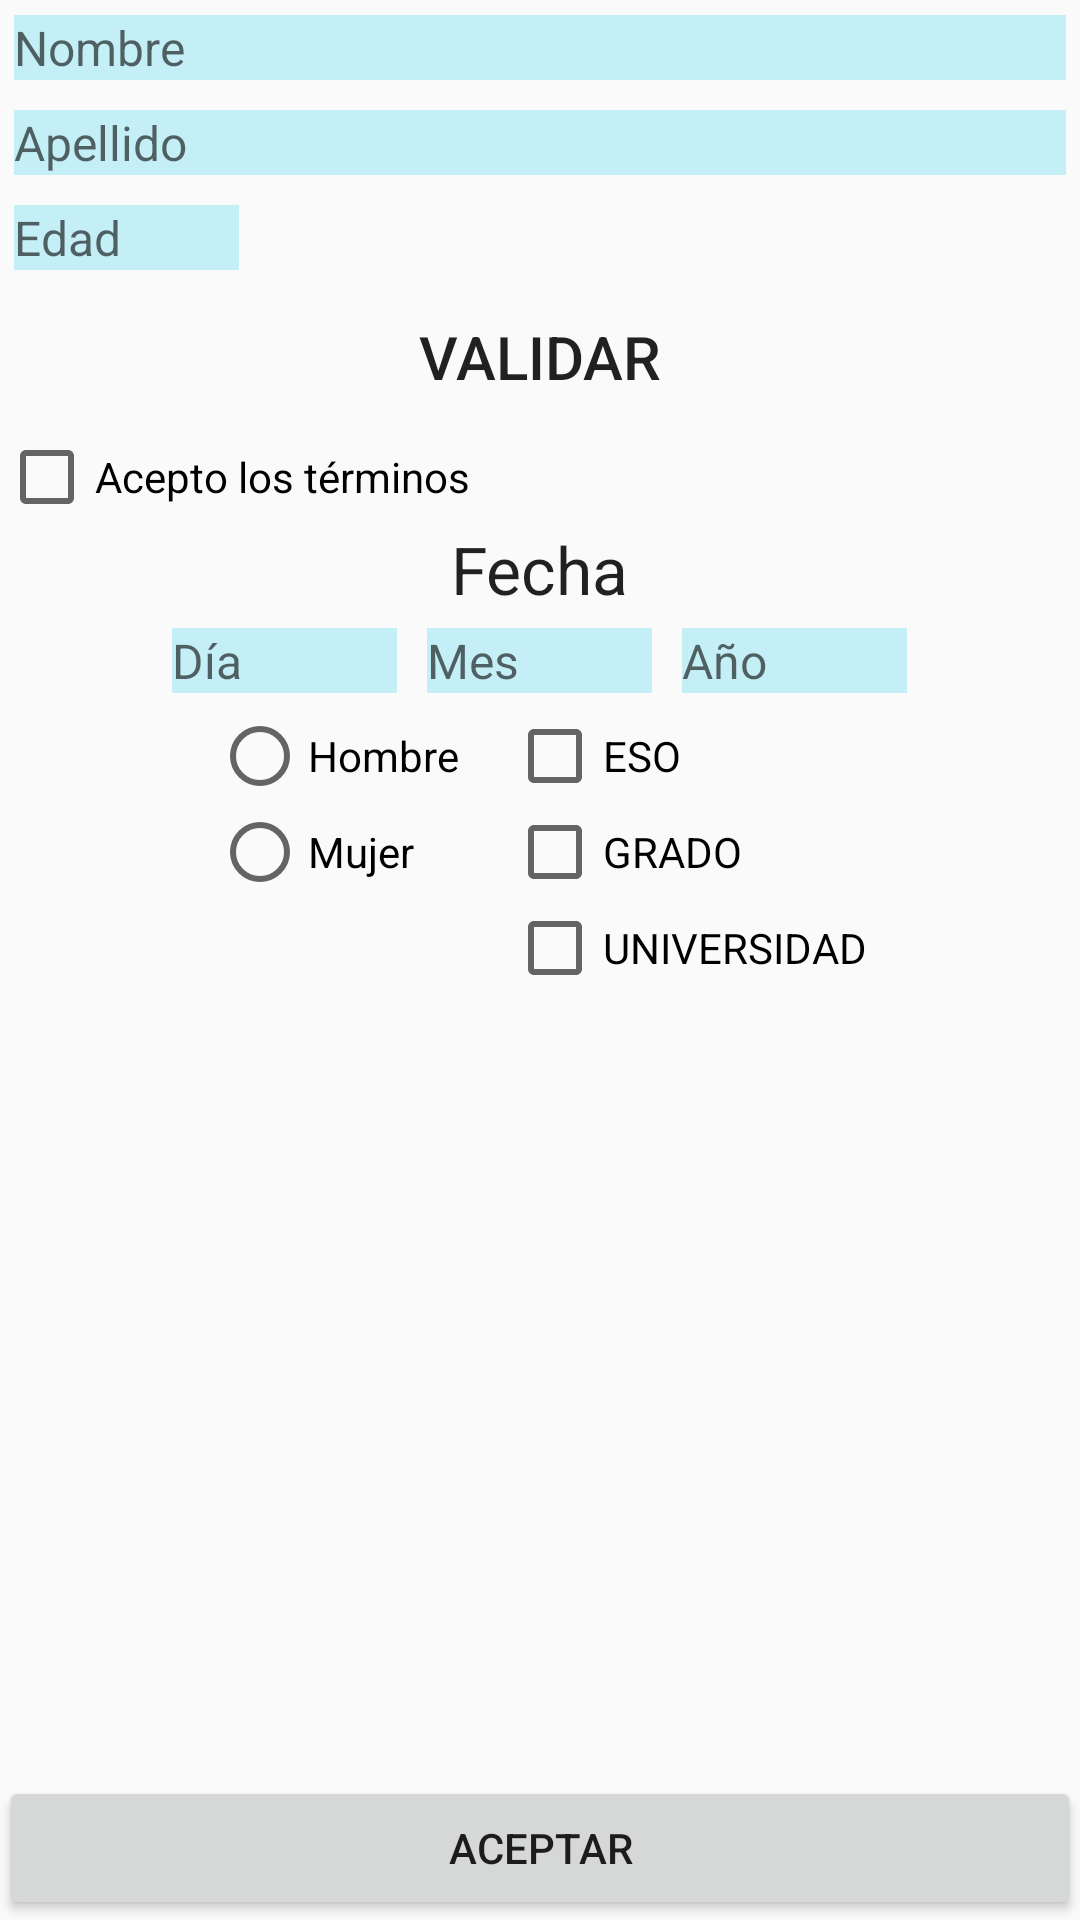

Layout XML and referenced resources for this Android screen:
<!-- AndroidManifest.xml: application theme AppTheme -->
<!-- res/layout/activity_ejercicio1.xml -->
<RelativeLayout xmlns:android="http://schemas.android.com/apk/res/android"
    xmlns:tools="http://schemas.android.com/tools" android:layout_width="match_parent"
    android:layout_height="match_parent" android:paddingLeft="@dimen/activity_horizontal_margin"
    android:paddingRight="@dimen/activity_horizontal_margin"
    android:paddingTop="@dimen/activity_vertical_margin"
    android:paddingBottom="@dimen/activity_vertical_margin"

    tools:context="es.example.ejerciciosandroid.Ejercicio1Activity">

    <ScrollView
        android:layout_width="fill_parent"
        android:layout_height="fill_parent"
        android:id="@+id/scrollView2"
        android:fillViewport="false">

        <LinearLayout
            android:orientation="vertical"
            android:layout_width="match_parent"
            android:layout_height="match_parent">

            <EditText
                android:layout_width="fill_parent"
                android:layout_height="wrap_content"
                android:inputType="textPersonName"
                android:ems="10"
                style="@style/estilo_editText"
                android:id="@+id/a1_txt_nombre"
                android:hint="@string/hint_nombre" />

            <EditText
                android:layout_width="fill_parent"
                android:layout_height="wrap_content"
                android:inputType="textPersonName"
                android:ems="10"
                style="@style/estilo_editText"
                android:id="@+id/a1_txt_apellido"
                android:hint="@string/hint_apellido" />

            <EditText
                android:layout_width="75dp"
                android:layout_height="wrap_content"
                android:inputType="number"
                android:ems="10"
                style="@style/estilo_editText"
                android:id="@+id/a1_txt_edad"
                android:hint="@string/hint_edad" />

            <Button
                android:layout_width="fill_parent"
                android:layout_height="wrap_content"
                android:id="@+id/a1_bt_validar"
                style="@style/estilo_botton"
                android:text="@string/button_validar" />

            <CheckBox
                android:layout_width="wrap_content"
                android:layout_height="wrap_content"
                android:id="@+id/a1_chk_terminos"
                android:text="@string/check_terminos" />

            <TextView
                android:layout_width="wrap_content"
                android:layout_height="wrap_content"
                android:textAppearance="?android:attr/textAppearanceLarge"
                android:id="@+id/textView"
                android:layout_gravity="center"
                android:text="@string/lbl_fecha" />

            <LinearLayout
                android:orientation="horizontal"
                android:layout_width="fill_parent"
                android:layout_height="wrap_content"
                android:gravity="center_horizontal">

                <EditText
                    android:layout_width="75dp"
                    android:layout_height="wrap_content"
                    android:inputType="date"
                    android:ems="10"

                    android:id="@+id/a1_txt_dia"
                    style="@style/estilo_editText"
                    android:hint="@string/hint_dia" />

                <EditText
                    android:layout_width="75dp"
                    android:layout_height="wrap_content"
                    android:inputType="number"
                    android:ems="10"
                    style="@style/estilo_editText"
                    android:id="@+id/a1_txt_mes"
                    android:hint="@string/hint_mes"
                    android:layout_marginLeft="16dp"
                    android:layout_marginRight="16dp" />

                <EditText
                    android:layout_width="75dp"
                    android:layout_height="wrap_content"
                    android:inputType="number"
                    android:ems="10"
                    android:id="@+id/a1_txt_year"
                    style="@style/estilo_editText"
                    android:hint="@string/hint_year" />
            </LinearLayout>

            <LinearLayout
                android:orientation="horizontal"
                android:layout_width="fill_parent"
                android:layout_height="wrap_content"
                android:gravity="center_horizontal">

                <RadioGroup
                    android:layout_width="wrap_content"
                    android:layout_height="wrap_content"
                    android:orientation="vertical"
                    android:id="@+id/a1_rg_sexo">

                    <RadioButton
                        android:layout_width="wrap_content"
                        android:layout_height="wrap_content"
                        android:text="@string/radio_hombre"
                        android:id="@+id/radioButton" />

                    <RadioButton
                        android:layout_width="wrap_content"
                        android:layout_height="wrap_content"
                        android:text="@string/radio_mujer"
                        android:id="@+id/radioButton2" />
                </RadioGroup>

                <LinearLayout
                    android:orientation="vertical"
                    android:layout_width="wrap_content"
                    android:layout_height="wrap_content"
                    android:layout_marginLeft="16dp">

                    <CheckBox
                        android:layout_width="wrap_content"
                        android:layout_height="wrap_content"
                        android:text="@string/check_eso"
                        android:id="@+id/a1_chk_eso" />

                    <CheckBox
                        android:layout_width="wrap_content"
                        android:layout_height="wrap_content"
                        android:text="@string/check_grado"
                        android:id="@+id/a1_chk_grado" />

                    <CheckBox
                        android:layout_width="wrap_content"
                        android:layout_height="wrap_content"
                        android:text="@string/check_universidad"
                        android:id="@+id/a1_chk_universidad" />

                </LinearLayout>

            </LinearLayout>

        </LinearLayout>
    </ScrollView>

    <Button
        android:layout_width="fill_parent"
        android:layout_height="wrap_content"
        android:text="@string/button_aceptar"
        android:id="@+id/a1_bt_aceptar"
        android:layout_alignParentBottom="true" />

</RelativeLayout>
<!-- resources referenced by this layout -->
<resources>
  <string name="button_aceptar">Aceptar</string>
  <string name="button_validar">Validar</string>
  <string name="check_eso">ESO</string>
  <string name="check_grado">GRADO</string>
  <string name="check_terminos">Acepto los términos</string>
  <string name="check_universidad">UNIVERSIDAD</string>
  <string name="hint_apellido">Apellido</string>
  <string name="hint_dia">Día</string>
  <string name="hint_edad">Edad</string>
  <string name="hint_mes">Mes</string>
  <string name="hint_nombre">Nombre</string>
  <string name="hint_year">Año</string>
  <string name="lbl_fecha">Fecha</string>
  <string name="radio_hombre">Hombre</string>
  <string name="radio_mujer">Mujer</string>
  <style name="estilo_botton">
  
          <item name="android:background">@drawable/style_buttom</item>
          <item name="android:textSize">20dp</item>
          <item name="android:padding">5dp</item>
  
      </style>
  <style name="estilo_editText">
  
          <item name="android:background">#C5EFF7</item>
          <item name="android:textSize">16dp</item>
          <item name="android:layout_margin">5dp</item>
  
      </style>
  <style name="AppTheme" parent="Theme.AppCompat.Light.DarkActionBar">
          
      </style>
</resources>
